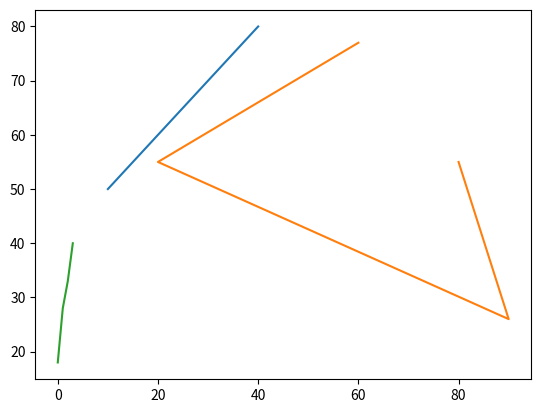

The matplotlib source for this figure:
import matplotlib.pyplot as plt
import numpy as np 

x1=np.array([10,20,30,40])
y1=np.array([50,60,70,80])
x2=np.array([80,90,20,60])
y2=np.array([55,26,55,77])
y3=np.array([18,28,33,40])


plt.plot(x1,y1,x2,y2,y3)
plt.show()